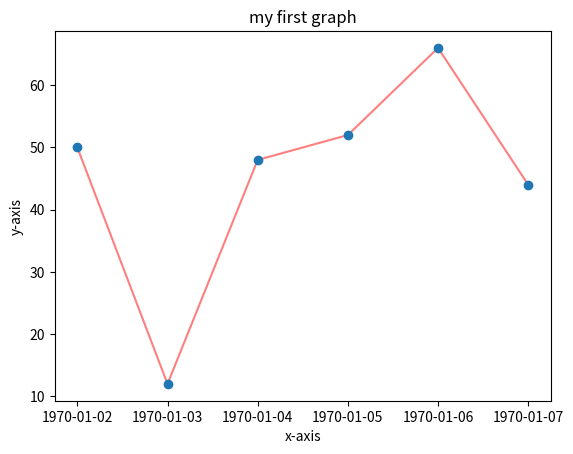

This figure's Python source:
import matplotlib.pyplot as plt

x= [1,2,3,4,5,6]
y = [50,12,48,52,66,44]
plt.plot(x,y,color='red',marker='+',alpha=0.5)
plt.plot_date(x,y)
plt.xlabel("x-axis")
plt.ylabel("y-axis")
plt.title("my first graph")
plt.show()

